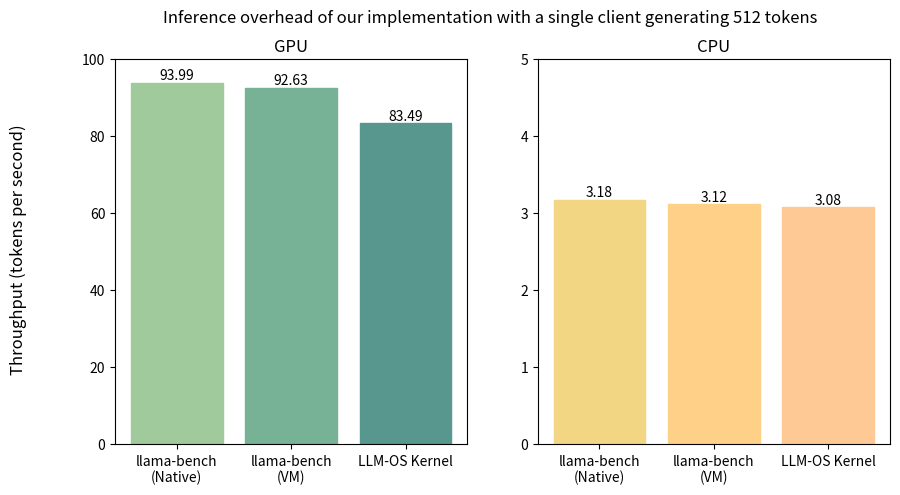

Here is the Python script that generated this plot:
import matplotlib.pyplot as plt
import numpy as np
from scipy.interpolate import make_interp_spline
import matplotlib.pyplot as plt

# context size
x_axis = np.array(['llama-bench\n(Native)', 'llama-bench\n(VM)', 'LLM-OS Kernel'])

# ms/token
#kv_reset = np.array([18.6,22.6,26.6,41,55, 73, 1460])
data_gpu = np.array([93.985399, 92.628699, 83.4922])
data_cpu = np.array([3.180029, 3.118043, 3.07812])

# smooth out curves
#x_axis_new = np.linspace(x_axis.min(), x_axis.max(), 500)

print(data_gpu[0] / data_gpu[2] * 100)
print(data_cpu[0] / data_cpu[2] * 100)

fig, (ax1, ax2) = plt.subplots(1, 2,figsize=(10, 5))
fig.suptitle('Inference overhead of our implementation with a single client generating 512 tokens')

#plt.title("LLM-OS overhead")
fig.supylabel("Throughput (tokens per second)")
a = ax1.bar(x_axis, data_gpu, label = 'GPU Inference', color=('#A0CA9C'))
a[0].set_color('#A0CA9C')
a[1].set_color('#77b196')
a[2].set_color('#57978e')
ax1.bar_label(a, label_type='edge', fmt="%.2f")
ax1.set_title("GPU")
ax1.set_ylim([0,100])
a = ax2.bar(x_axis, data_cpu, label = 'CPU Inference', color=('#F3D683'))
a[0].set_color('#F3D683')
a[1].set_color('#ffd088')
a[2].set_color('#ffc996')
ax2.bar_label(a, label_type='edge', fmt="%.2f")
ax2.set_title("CPU")
ax2.set_ylim([0,5])
plt.savefig('implementation-overhead.png', format='png', dpi=1200)
#plt.show()

